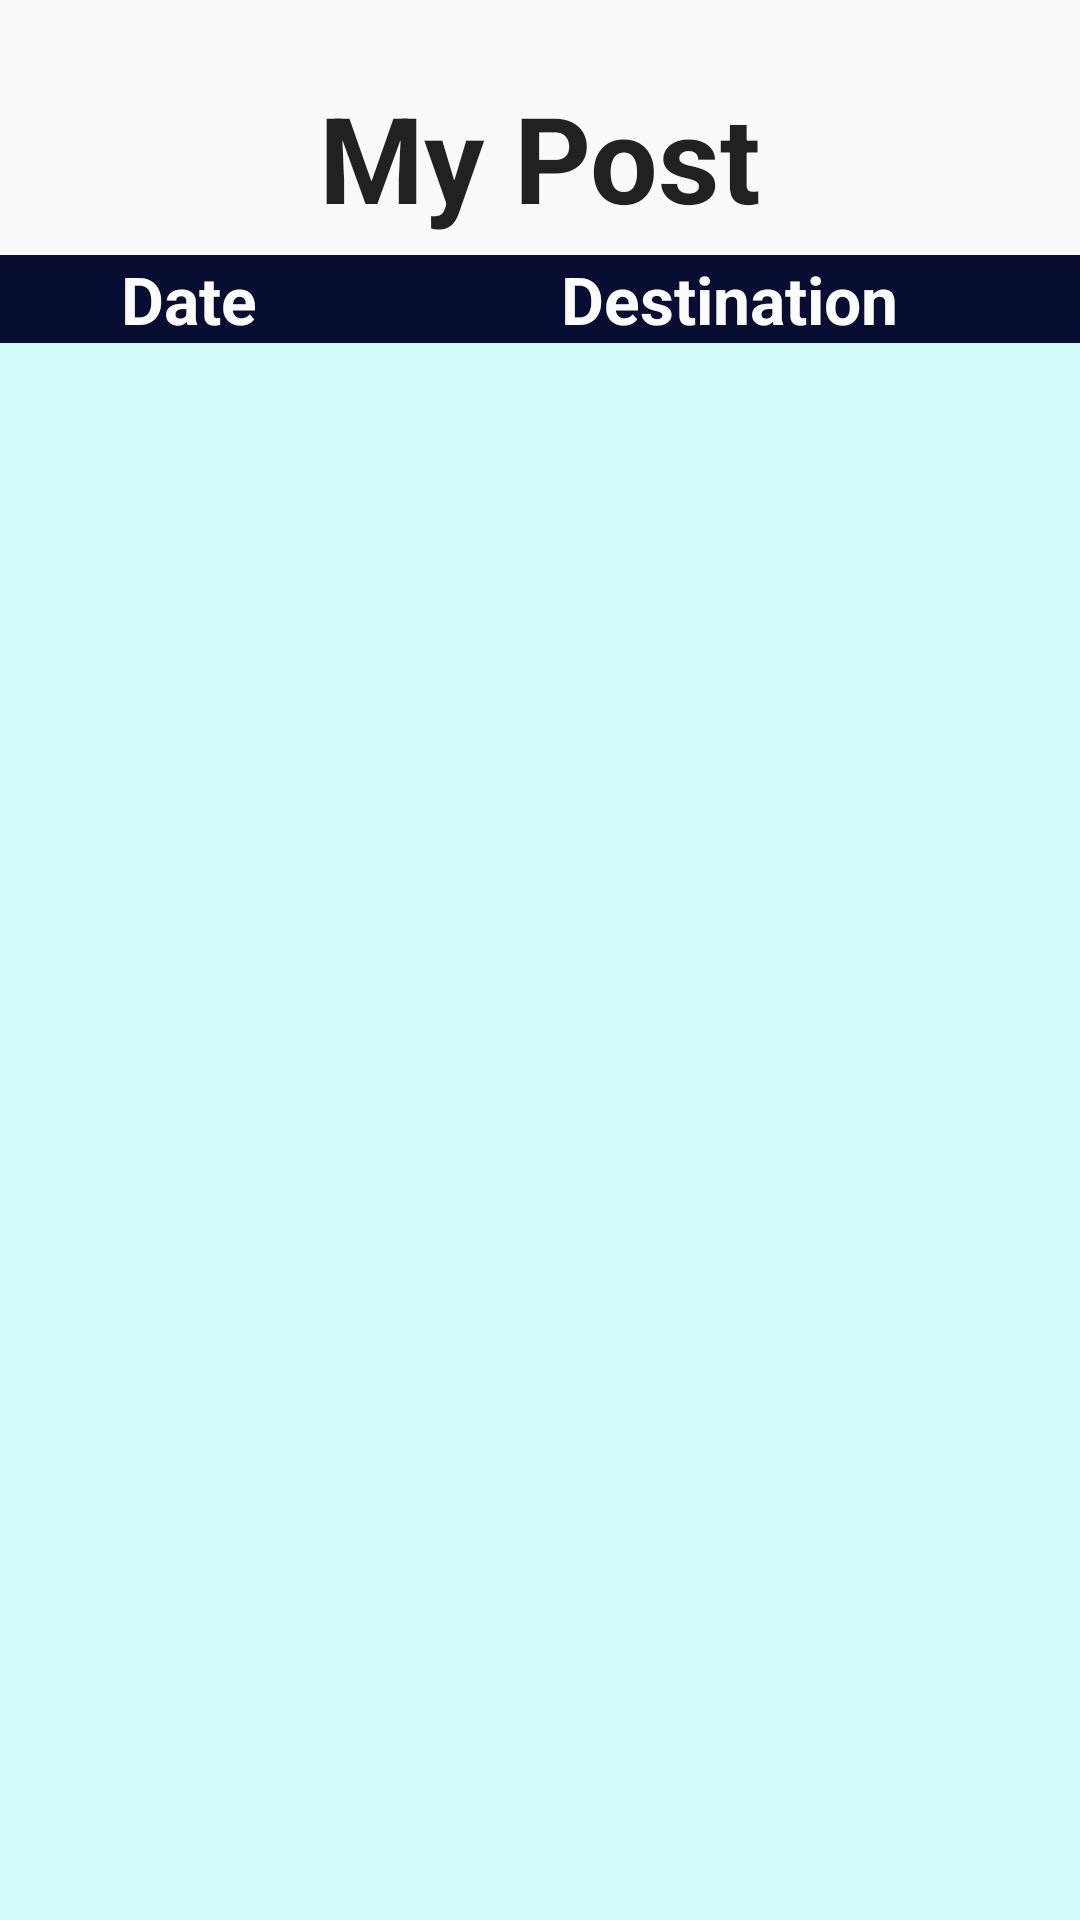

Here is an Android app screen rendered from its layout file. Give the layout XML and the strings, colors and styles it references.
<!-- AndroidManifest.xml: application theme AppTheme -->
<!-- res/layout/content_view_self_post.xml -->
<?xml version="1.0" encoding="utf-8"?>
<LinearLayout xmlns:android="http://schemas.android.com/apk/res/android"
    xmlns:app="http://schemas.android.com/apk/res-auto"
    xmlns:tools="http://schemas.android.com/tools"
    android:layout_width="match_parent"
    android:layout_height="match_parent"
    android:orientation="vertical"
    app:layout_behavior="@string/appbar_scrolling_view_behavior"
    tools:context="com.example.shuangliang.safetrip.ViewSelfPostActivity"
    tools:showIn="@layout/activity_view_self_post">

    <LinearLayout
        android:layout_width="wrap_content"
        android:layout_height="65dp"
        android:layout_gravity="center_horizontal"
        android:layout_marginTop="20dp">

        <TextView
            android:layout_width="260dp"
            android:layout_height="65dp"
            android:textAppearance="?android:attr/textAppearanceLarge"
            android:text="@string/Self_Post_MyPostLabel"
            android:id="@+id/ViewSelfPost_MyPost"
            android:layout_gravity="center_horizontal"
            android:layout_marginTop="50dp"
            android:gravity="center"
            android:textSize="40sp"
            android:textStyle="bold" />
    </LinearLayout>



    <LinearLayout
        android:layout_width="match_parent"
        android:layout_height="wrap_content"
        android:weightSum="1"
        android:background="#080e31">

        <TextView
            android:id="@+id/ViewSelfPost_Date"
            android:layout_width="wrap_content"
            android:layout_height="match_parent"
            android:layout_weight="0.4"
            android:gravity="center"
            android:text="@string/Self_Post_Date"
            android:textAppearance="?android:attr/textAppearanceLarge"
            android:textColor="#fdfcfc"
            android:textStyle="bold" />

        <TextView
            android:id="@+id/ViewSelfPost_Destination"
            android:layout_width="wrap_content"
            android:layout_height="match_parent"
            android:layout_weight="0.6"
            android:gravity="center"
            android:text="@string/Self_Post_Destination"
            android:textAppearance="?android:attr/textAppearanceLarge"
            android:textColor="#fdfcfc"
            android:textStyle="bold" />

    </LinearLayout>


    <ListView
        android:id="@+id/ViewSelfPost_SelfPostList"
        android:layout_width="fill_parent"
        android:layout_height="fill_parent"
        android:background="#d1fbf8"></ListView>

</LinearLayout>
<!-- res/layout/activity_view_self_post.xml (included above) -->
<?xml version="1.0" encoding="utf-8"?>
<android.support.design.widget.CoordinatorLayout xmlns:android="http://schemas.android.com/apk/res/android"
    xmlns:app="http://schemas.android.com/apk/res-auto"
    xmlns:tools="http://schemas.android.com/tools"
    android:layout_width="match_parent"
    android:layout_height="match_parent"
    android:fitsSystemWindows="true"
    tools:context="com.example.shuangliang.safetrip.ViewSelfPostActivity">

    <android.support.design.widget.AppBarLayout
        android:layout_width="match_parent"
        android:layout_height="wrap_content"
        android:theme="@style/AppTheme.AppBarOverlay">

        <android.support.v7.widget.Toolbar
            android:id="@+id/toolbar"
            android:layout_width="match_parent"
            android:layout_height="?attr/actionBarSize"
            android:background="?attr/colorPrimary"
            app:popupTheme="@style/AppTheme.PopupOverlay" />

    </android.support.design.widget.AppBarLayout>

    <include layout="@layout/content_view_self_post" />

    <android.support.design.widget.FloatingActionButton
        android:id="@+id/fab"
        android:layout_width="wrap_content"
        android:layout_height="wrap_content"
        android:layout_gravity="bottom|end"
        android:layout_margin="@dimen/fab_margin"
        android:src="@android:drawable/ic_dialog_email" />

</android.support.design.widget.CoordinatorLayout>
<!-- resources referenced by this layout -->
<resources>
  <string name="Self_Post_Date"> Date</string>
  <string name="Self_Post_Destination"> Destination</string>
  <string name="Self_Post_MyPostLabel"> My Post</string>
  <style name="AppTheme.AppBarOverlay" parent="ThemeOverlay.AppCompat.Dark.ActionBar" />
  <style name="AppTheme.PopupOverlay" parent="ThemeOverlay.AppCompat.Light" />
  <style name="AppTheme" parent="Theme.AppCompat.Light.DarkActionBar">
          
          <item name="colorPrimary">@color/colorPrimary</item>
          <item name="colorPrimaryDark">@color/colorPrimaryDark</item>
          <item name="colorAccent">@color/colorAccent</item>
      </style>
  <color name="colorPrimary">#3F51B5</color>
  <color name="colorPrimaryDark">#2C3646</color>
  <color name="colorAccent">#FF4081</color>
</resources>
